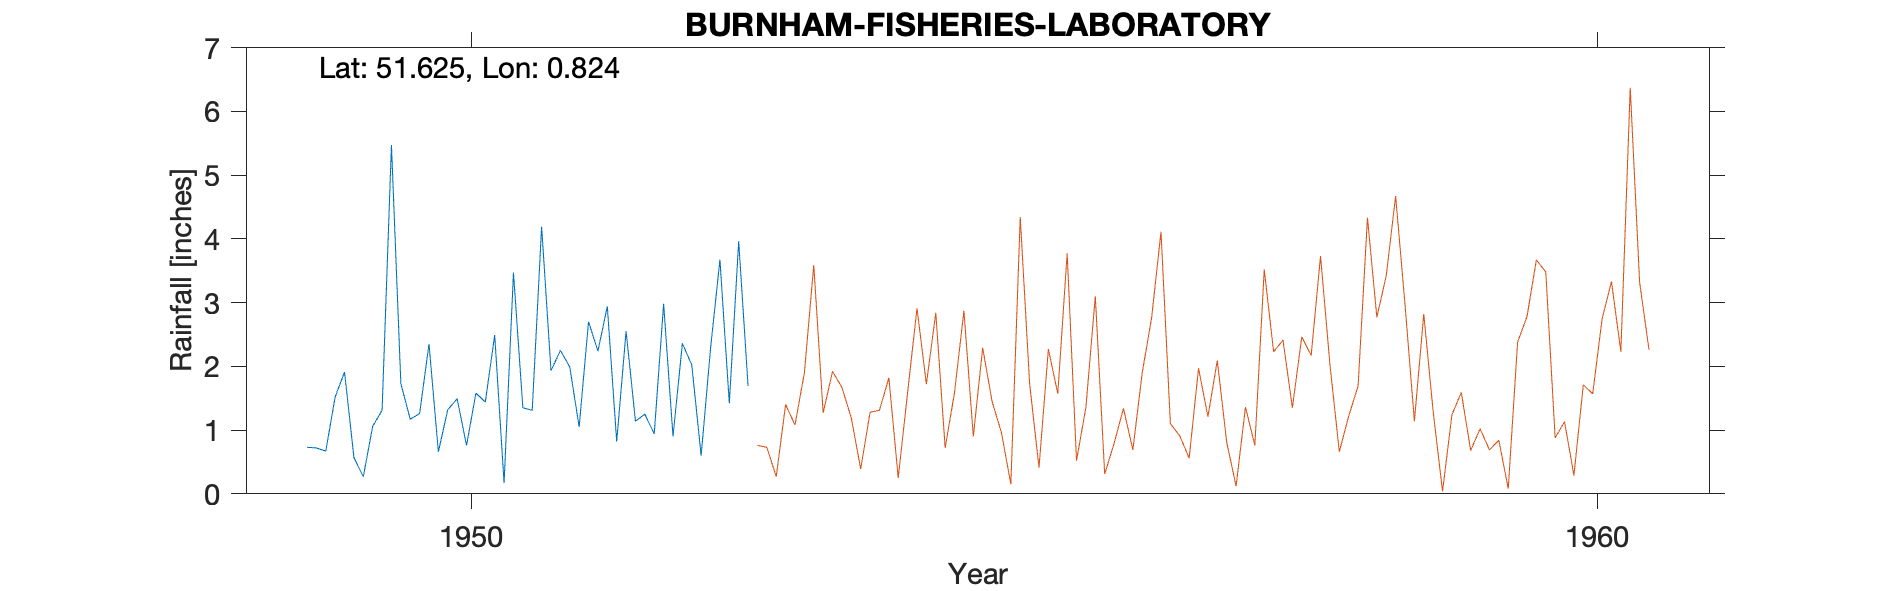

Source data for this figure (header and first rows):
BURNHAM-FISHERIES-LABORATORY, , , , , , , , , , , , , , , , , , , , , , , 
Grid ref, TQ956956, Long, 0.8245, Lat, 51.63, Elevation, 10, ft, , , , , , , , , , , , , , , 
Station no, 1280/2, , , , , , , , , , , , , , , , , , , , , , 
, 1941, 1942, 1943, 1944, 1945, 1946, 1947, 1948, 1949, 1950, 1951, 1952, 1953, 1954, 1955, 1956, 1957, 1958, 1959, 1960, , , 
January, , , , , , , , , 0.73, 1.26, 1.31, 1.25, , , , , , , , , , , 
February, , , , , , , , , 0.72, 2.35, 4.19, 0.94, , , , , , , , , , , 
March, , , , , , , , , 0.67, 0.66, 1.93, 2.98, , , , , , , , , , , 
April, , , , , , , , , 1.52, 1.32, 2.25, 0.9, , , , , , , , , , , 
May, , , , , , , , , 1.91, 1.49, 1.99, 2.36, , , , , , , , , , , 
June, , , , , , , , , 0.57, 0.76, 1.05, 2.02, , , , , , , , , , , 
July, , , , , , , , , 0.27, 1.58, 2.7, 0.6, , , , , , , , , , , 
August, , , , , , , , , 1.06, 1.44, 2.24, 2.28, , , , , , , , , , , 
September, , , , , , , , , 1.31, 2.49, 2.94, 3.67, , , , , , , , , , , 
October, , , , , , , , , 5.47, 0.17, 0.82, 1.42, , , , , , , , , , , 
November, , , , , , , , , 1.73, 3.47, 2.55, 3.96, , , , , , , , , , , 
December, , , , , , , , , 1.17, 1.35, 1.14, 1.69, , , , , , , , , , , 
Total, , , , , , , , , 17.13, 18.34, 25.11, 24.07, , , , , , , , , , , 
Gauge on roof at 15ft, , , , , , , , , , , , , , , , , , , , , , , 
1953 Gauge moved, , , , , , , , , , , , , , , , , , , , , , , 
